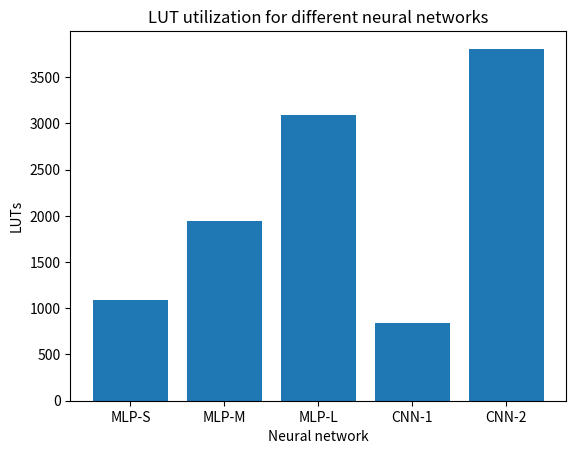

Generate this figure with matplotlib: (Note: this script raises an exception after producing the figure.)
"""
Script for generating graphs
of CNN & MLP HDL synthesis results
for crossbar size of 256
and datatype size of 8 bits
"""
import numpy as np
import matplotlib.pyplot as plt

categories = ["MLP-S", "MLP-M", "MLP-L", "CNN-1", "CNN-2"]
luts = [1091, 1943, 3089, 838, 3807]
regs = [150, 210, 244, 2022, 4264]
mux7 = [211, 436, 693, 129, 520]
mux8 = [98, 3, 301, 49, 189]

plt.bar(categories, luts)
plt.xlabel('Neural network')
plt.ylabel('LUTs')
plt.title('LUT utilization for different neural networks')

plt.savefig("plots/cnn_mlp_utilization_luts.svg", format="svg")
# Display the plot
plt.close()

plt.bar(categories, regs)
plt.xlabel('Neural network')
plt.ylabel('Registers')
plt.title('Register utilization for different neural networks')

plt.savefig("plots/cnn_mlp_utilization_regs.svg", format="svg")
# Display the plot
plt.close()

plt.bar(categories, mux7)
plt.xlabel('Neural network')
plt.ylabel('F7 Muxes')
plt.title('F7 Mux utilization for different neural networks')

plt.savefig("plots/cnn_mlp_utilization_mux7.svg", format="svg")
# Display the plot
plt.close()

plt.bar(categories, mux8)
plt.xlabel('Neural network')
plt.ylabel('F8 Muxes')
plt.title('F8 Mux utilization for different neural networks')

plt.savefig("plots/cnn_mlp_utilization_mux8.svg", format="svg")
# Display the plot
plt.close()